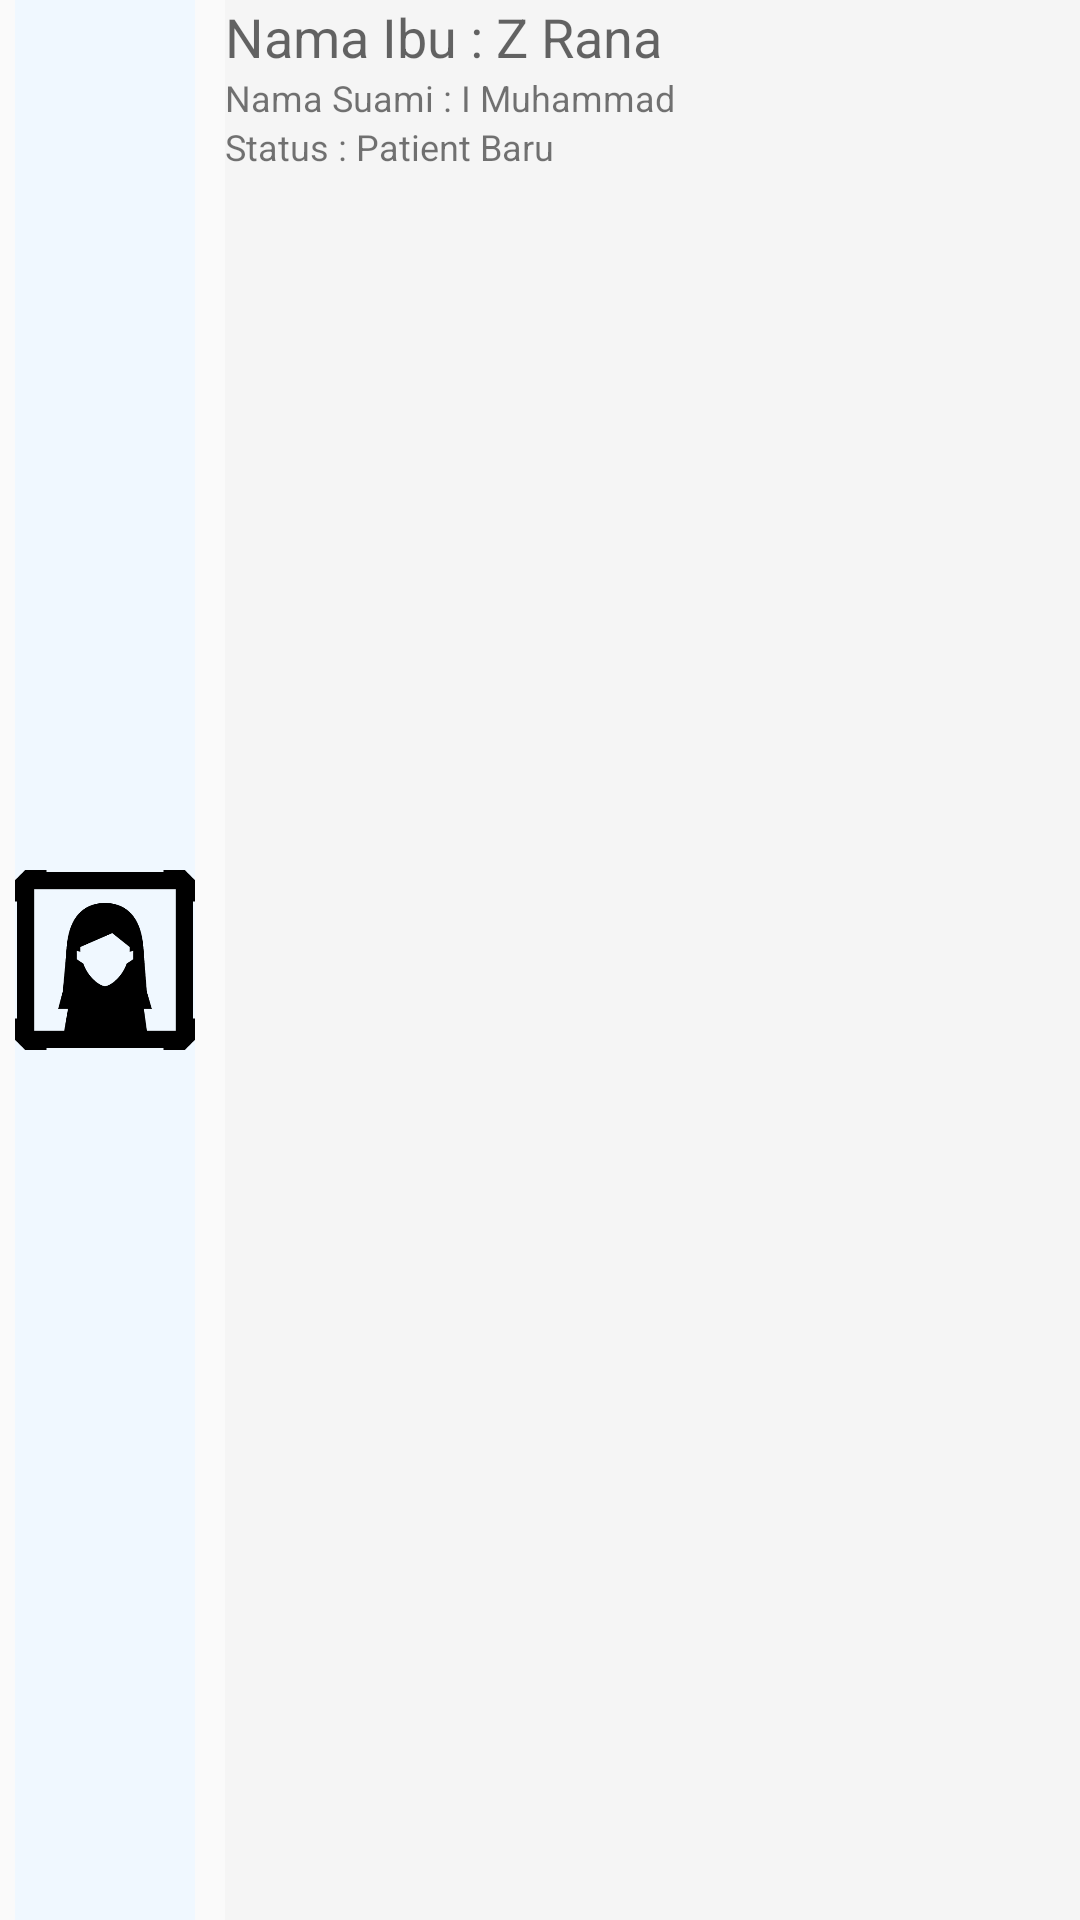

Produce the Android XML layout that renders to this screen, including the resource entries it uses.
<!-- AndroidManifest.xml: application theme AppThemeCustomized -->
<!-- res/layout/content_main.xml -->
<?xml version="1.0" encoding="utf-8"?>

<android.support.constraint.ConstraintLayout xmlns:android="http://schemas.android.com/apk/res/android"
    xmlns:app="http://schemas.android.com/apk/res-auto"
    xmlns:tools="http://schemas.android.com/tools"
    android:layout_width="fill_parent"
    android:layout_height="82dp"
    app:layout_behavior="@string/appbar_scrolling_view_behavior"
    tools:context=".activity.MainActivity"
    tools:showIn="@layout/app_bar_main"
    android:weightSum="10">

    <LinearLayout
        android:orientation="horizontal"
        android:layout_width="wrap_content"
        android:layout_height="fill_parent"
        android:layout_weight="5"
        >
        <LinearLayout
            android:orientation="vertical"
            android:layout_width="wrap_content"
            android:layout_height="fill_parent"
            android:layout_marginLeft="5dp"
            android:layout_marginRight="5dp"
            android:background="@color/aliceblue">
            <ImageView
                android:id="@+id/ibu"
                android:layout_width="60dp"
                android:layout_height="fill_parent"
                android:src="@drawable/woman"/>

        </LinearLayout>
        <LinearLayout
            android:orientation="vertical"
            android:layout_width="300dp"
            android:layout_height="fill_parent"
            android:layout_marginLeft="5dp"
            android:background="@color/almostWhite"
            >

            <TextView
                android:layout_width="wrap_content"
                android:layout_height="wrap_content"
                android:textAppearance="?android:attr/textAppearanceMedium"
                android:text="Nama Ibu : Z Rana"
                android:id="@+id/name" />

            <TextView
                android:layout_width="wrap_content"
                android:layout_height="wrap_content"
                android:textAppearance="?android:attr/textAppearanceSmall"
                android:text="Nama Suami : I Muhammad"
                android:textSize="12sp"
                android:id="@+id/spousename" />
            <TextView
                android:layout_width="wrap_content"
                android:layout_height="wrap_content"
                android:textAppearance="?android:attr/textAppearanceSmall"
                android:text="Status : Patient Baru"
                android:textSize="12sp"
                android:id="@+id/status" />
        </LinearLayout>



    </LinearLayout>



</android.support.constraint.ConstraintLayout>
<!-- res/layout/app_bar_main.xml (included above) -->
<?xml version="1.0" encoding="utf-8"?>

<android.support.design.widget.CoordinatorLayout xmlns:android="http://schemas.android.com/apk/res/android"
    xmlns:app="http://schemas.android.com/apk/res-auto"
    xmlns:tools="http://schemas.android.com/tools"
    android:layout_width="match_parent"
    android:layout_height="match_parent"
    tools:context=".activity.MainActivity">

    <android.support.design.widget.AppBarLayout
        android:layout_width="match_parent"
        android:layout_height="wrap_content"
        android:theme="@style/AppTheme.AppBarOverlay">

        <android.support.v7.widget.Toolbar
            android:id="@+id/toolbar"
            android:layout_width="match_parent"
            android:layout_height="?attr/actionBarSize"
            android:background="?attr/colorPrimary"
            app:popupTheme="@style/AppTheme.PopupOverlay" />
        <include layout="@layout/header_main" />
    </android.support.design.widget.AppBarLayout>


    <include layout="@layout/content_main" />

    <android.support.design.widget.FloatingActionButton
        android:id="@+id/fab"
        android:layout_width="wrap_content"
        android:layout_height="wrap_content"
        android:layout_gravity="bottom|end"
        android:layout_margin="@dimen/fab_margin"
        android:src="@drawable/tambah" />

</android.support.design.widget.CoordinatorLayout>
<!-- res/layout/header_main.xml (included above) -->
<?xml version="1.0" encoding="utf-8"?>
<RelativeLayout xmlns:android="http://schemas.android.com/apk/res/android"
    xmlns:app="http://schemas.android.com/apk/res-auto"
    android:layout_width="fill_parent"
    android:layout_height="46dp"
    android:background="@color/light_brown"
    android:focusableInTouchMode="true"
    android:weightSum="10">


    <LinearLayout
        android:id="@+id/title_layout"
        android:layout_width="fill_parent"
        android:layout_height="45dp"
        android:layout_alignParentStart="true"
        android:layout_alignParentTop="true"
        android:layout_alignParentEnd="true"
        android:layout_marginStart="0dp"
        android:layout_marginEnd="2dp"
        android:layout_weight="10"
        android:orientation="horizontal"
        android:paddingLeft="5dp"
        android:paddingRight="13dp">


        <ImageView
            android:id="@+id/sort_button"
            android:layout_width="wrap_content"
            android:layout_height="match_parent"
            android:layout_weight="1"
            app:srcCompat="@android:drawable/ic_menu_sort_alphabetically" />

        <Spinner
            android:id="@+id/dropdownSort"
            android:layout_width="0dp"
            android:layout_height="match_parent"
            android:layout_weight="0"
            android:paddingRight="12dp"
            android:spinnerMode="dropdown"
            android:paddingHorizontal="-100dp"
            app:srcCompat="@android:drawable/ic_menu_sort_alphabetically" />

        <ImageView
            android:id="@+id/header_filter_icon"
            android:layout_width="wrap_content"
            android:layout_height="match_parent"
            android:layout_weight="2"
            app:srcCompat="@android:drawable/ic_menu_sort_by_size" />

        <android.support.v7.widget.SearchView
            android:id="@+id/sv"
            android:layout_width="wrap_content"
            android:layout_height="wrap_content"
            android:layout_weight="3"
            android:queryHint="Search.."></android.support.v7.widget.SearchView>

    </LinearLayout>


</RelativeLayout>
<!-- resources referenced by this layout -->
<resources>
  <color name="aliceblue">#F0F8FF</color>
  <color name="almostWhite">#F5F5F5</color>
  <!-- drawable woman: png bitmap (drawable, 9805 bytes) -->
  <style name="AppTheme.AppBarOverlay" parent="ThemeOverlay.AppCompat.Dark.ActionBar" />
  <style name="AppTheme.PopupOverlay" parent="ThemeOverlay.AppCompat.Light" />
  <style name="AppThemeCustomized" parent="Theme.AppCompat.Light.DarkActionBar">
          
          <item name="colorPrimary">@color/colorPrimary</item>
          <item name="colorPrimaryDark">@color/colorPrimaryDark</item>
          <item name="colorAccent">@color/colorAccent</item>
          <item name="windowActionBar">false</item>
          <item name="windowNoTitle">true</item>
      </style>
  <color name="colorPrimary">#3F51B5</color>
  <color name="colorPrimaryDark">#303F9F</color>
  <color name="colorAccent">#FF4081</color>
</resources>
